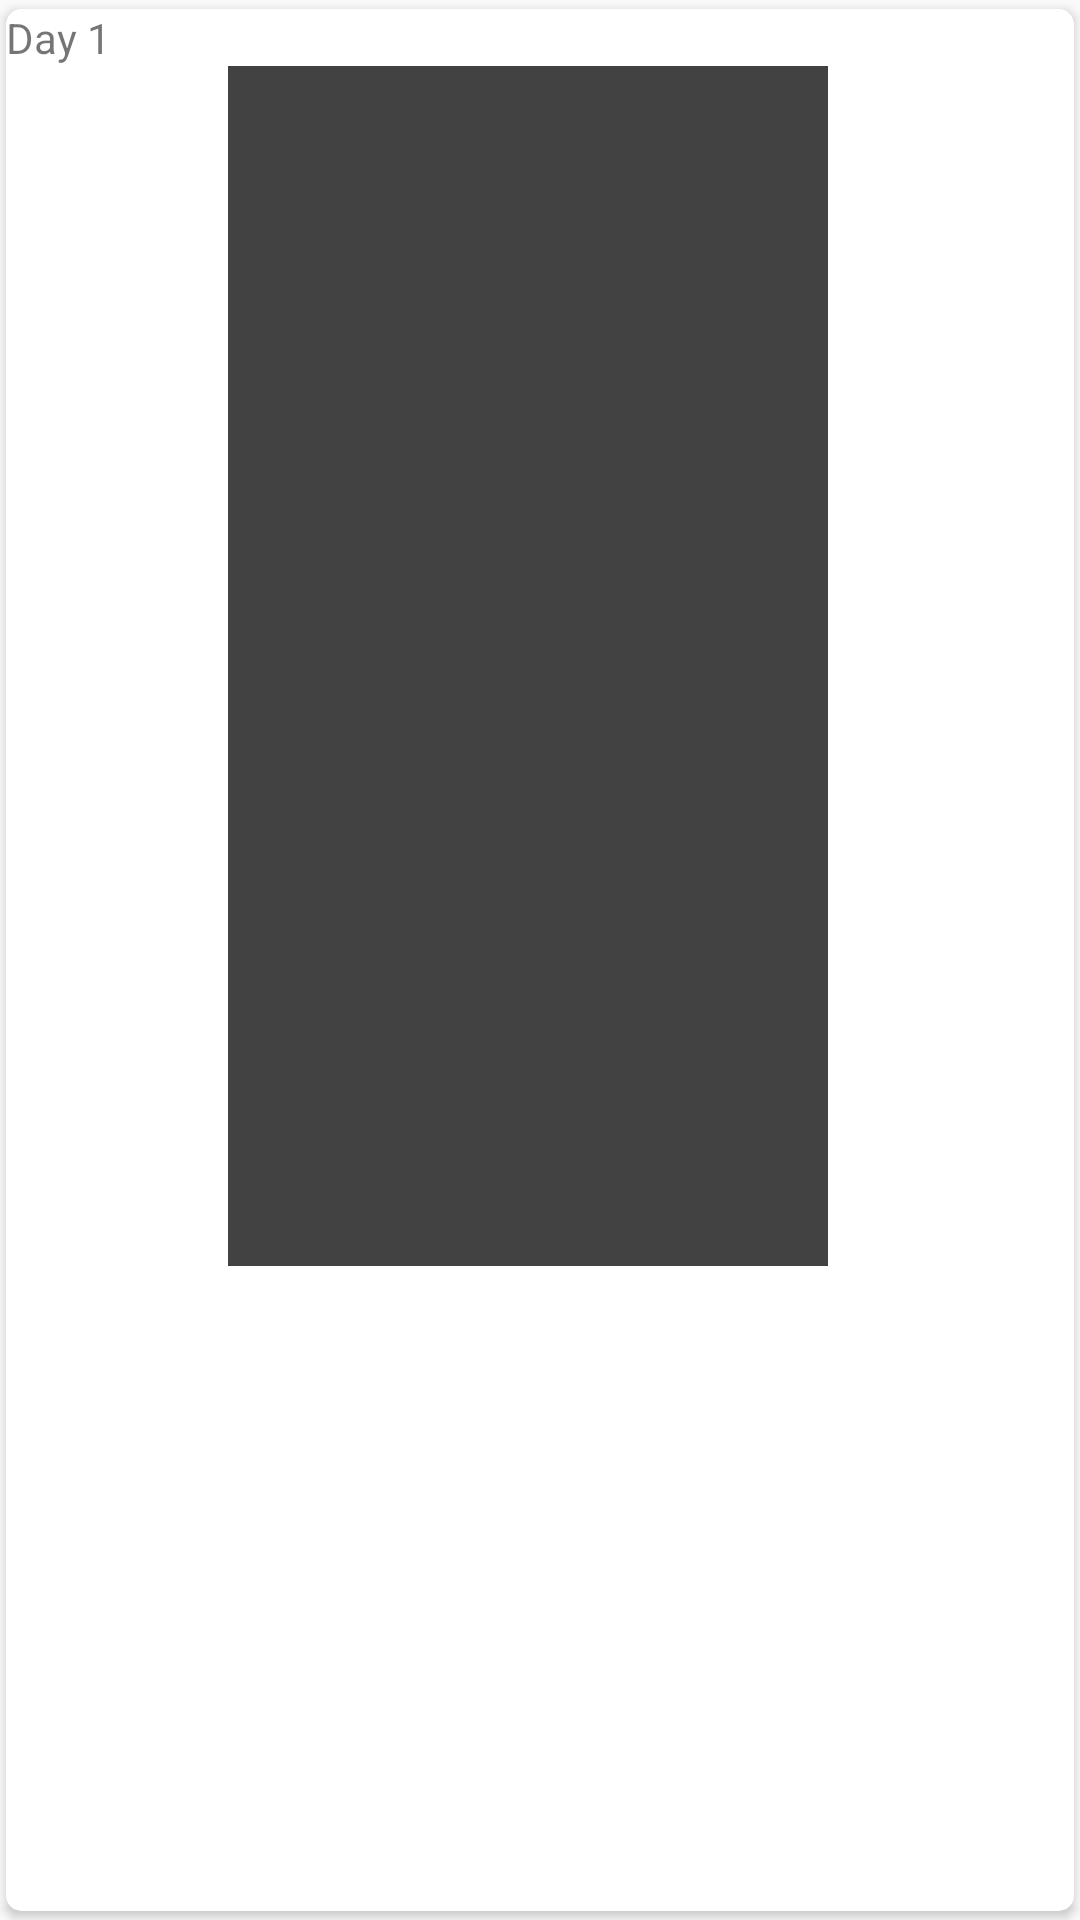

This screen was rendered from an Android layout file. Write that file and the resources it references.
<!-- AndroidManifest.xml: application theme AppTheme -->
<!-- res/layout/picture_slideshow_single_card.xml -->
<?xml version="1.0" encoding="utf-8"?>
<android.support.v7.widget.CardView xmlns:android="http://schemas.android.com/apk/res/android"
    xmlns:app="http://schemas.android.com/apk/res-auto"
    xmlns:tools="http://schemas.android.com/tools"
    android:layout_width="match_parent"
    android:layout_height="wrap_content"
    android:orientation="horizontal"
    app:cardCornerRadius="5dp"
    app:cardUseCompatPadding="true"
    app:cardPreventCornerOverlap="false"
    android:id="@+id/pictureSlideShowSingleCardView">

    <android.support.constraint.ConstraintLayout
        android:orientation="horizontal"
    android:layout_width="match_parent"
    android:layout_height="wrap_content">

        <ImageView
            android:id="@+id/pictureSlideShowSingleCard"
            android:layout_width="200dp"
            android:layout_height="400dp"
            android:layout_marginBottom="8dp"
            android:layout_marginEnd="16dp"
            android:layout_marginLeft="8dp"
            android:layout_marginRight="16dp"
            android:layout_marginStart="8dp"
            app:layout_constraintBottom_toBottomOf="parent"
            app:layout_constraintLeft_toLeftOf="parent"
            app:layout_constraintRight_toRightOf="parent"
            app:layout_constraintTop_toBottomOf="@+id/pictureSlideShowSingleDayTV"
            app:srcCompat="@color/cardview_dark_background"
            tools:layout_constraintLeft_creator="1" />

        <TextView
            android:text="Day 1"
            android:layout_width="wrap_content"
            android:layout_height="wrap_content"
            android:id="@+id/pictureSlideShowSingleDayTV"
            tools:layout_editor_absoluteY="324dp"
            tools:layout_editor_absoluteX="13dp" />

    </android.support.constraint.ConstraintLayout>

</android.support.v7.widget.CardView>
<!-- resources referenced by this layout -->
<resources>
  <style name="AppTheme" parent="Theme.AppCompat.Light">
          
          <item name="colorPrimary">@color/lightOrange</item>
          <item name="colorPrimaryDark">@color/darkOrange</item>
          <item name="colorAccent">@color/colorAccent</item>
  
      </style>
  <color name="lightOrange">#ff9334</color>
  <color name="darkOrange">#f87401</color>
  <color name="colorAccent">#ffffff</color>
</resources>
